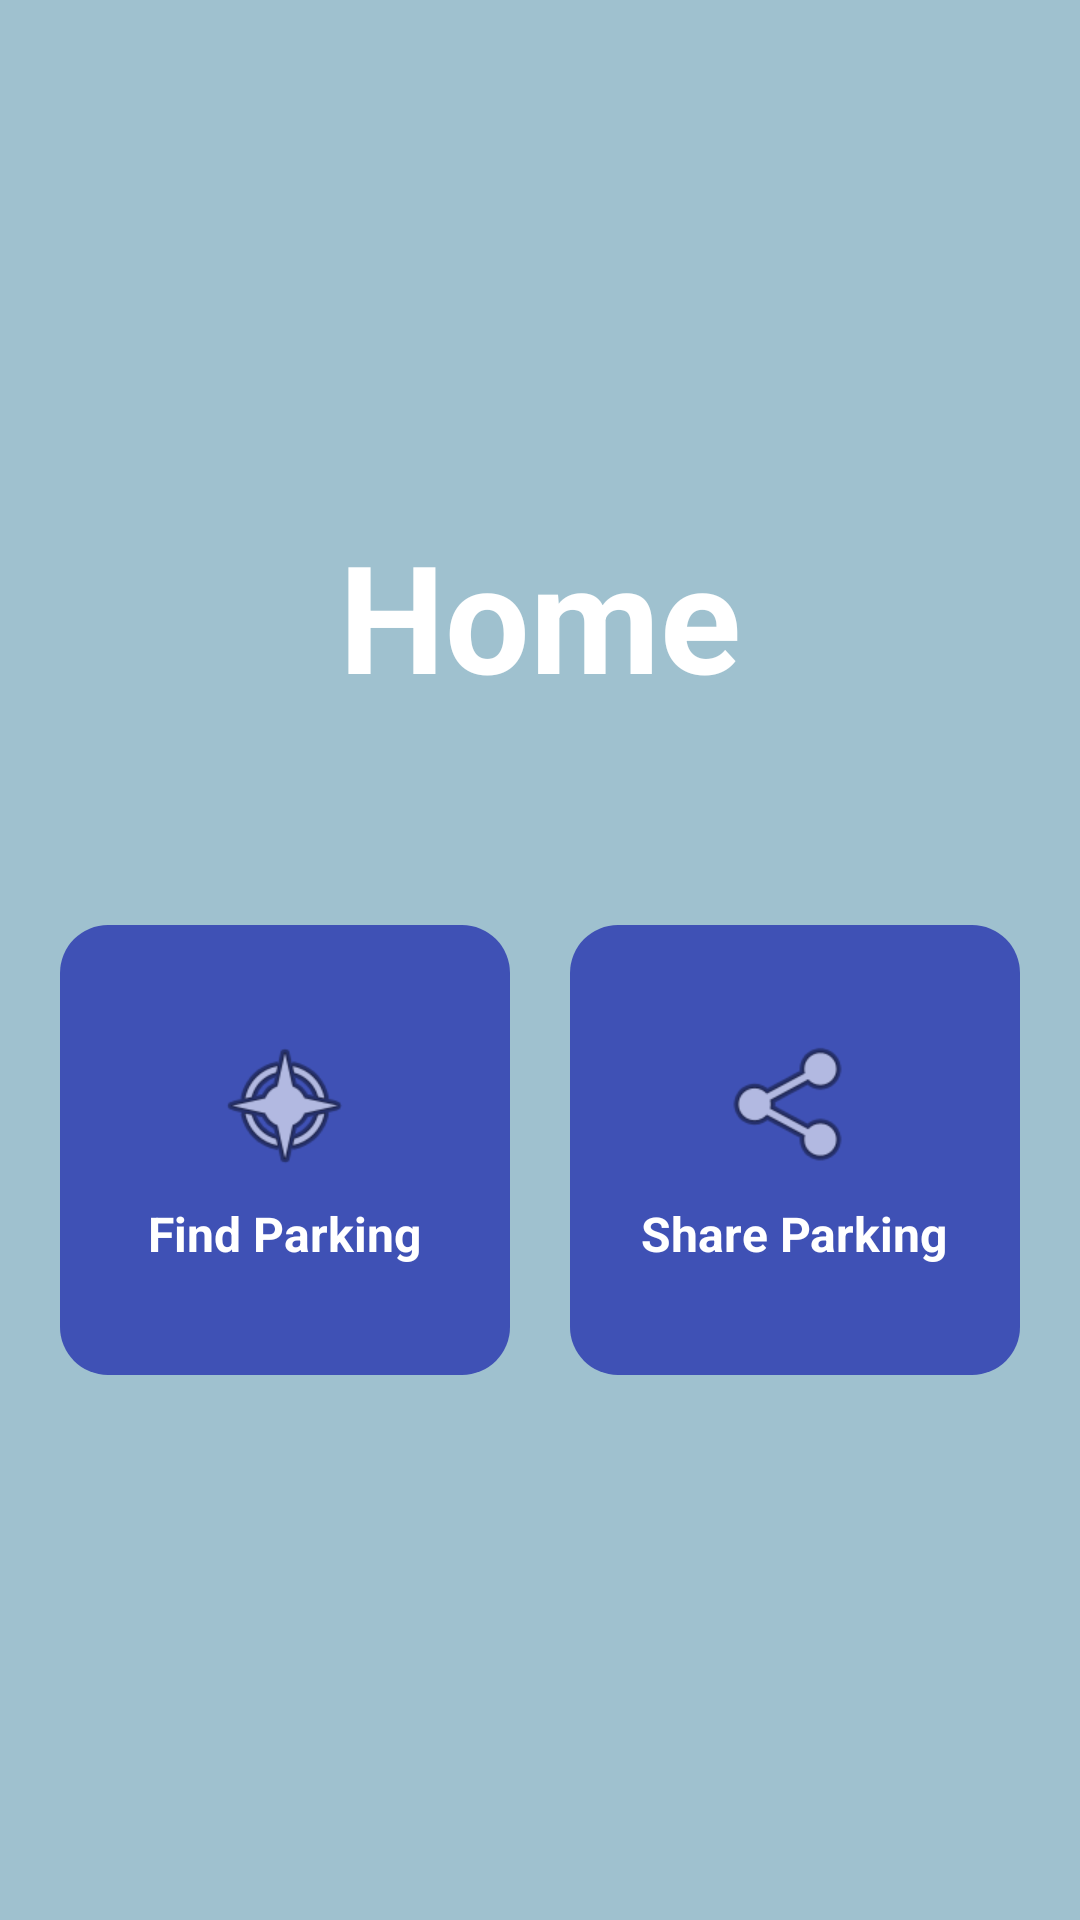

The Android layout XML behind this screen, and the referenced resources:
<!-- AndroidManifest.xml: application theme Theme.MyPark -->
<!-- res/layout/activity_home_page.xml -->
<?xml version="1.0" encoding="utf-8"?>
<LinearLayout xmlns:android="http://schemas.android.com/apk/res/android"
    android:id="@+id/main"
    android:layout_width="match_parent"
    android:layout_height="match_parent"
    android:background="#DE91B9C8"
    android:gravity="center"
    android:orientation="vertical"
    android:padding="20dp">

    
    <TextView
        android:id="@+id/title"
        android:layout_width="wrap_content"
        android:layout_height="wrap_content"
        android:layout_marginBottom="40dp"
        android:text="Home"
        android:textColor="#FFFFFF"
        android:textSize="50sp"
        android:textStyle="bold" />

    
    <LinearLayout
        android:layout_width="wrap_content"
        android:layout_height="wrap_content"
        android:orientation="horizontal"
        android:gravity="center"
        android:layout_marginTop="20dp">

        
        <LinearLayout
            android:id="@+id/btnFindParking"
            android:orientation="vertical"
            android:layout_width="150dp"
            android:layout_height="150dp"
            android:layout_margin="10dp"
            android:gravity="center"
            android:background="@drawable/homebutton"
            android:clickable="true"
            android:focusable="true">

            <ImageView
                android:layout_width="48dp"
                android:layout_height="48dp"
                android:src="@android:drawable/ic_menu_compass"
                android:contentDescription="Find Parking" />

            <TextView
                android:layout_width="wrap_content"
                android:layout_height="wrap_content"
                android:text="Find Parking"
                android:textColor="#FFFFFF"
                android:textSize="16sp"
                android:layout_marginTop="8dp"
                android:textStyle="bold" />
        </LinearLayout>

        
        <LinearLayout
            android:id="@+id/btnShareParking"
            android:orientation="vertical"
            android:layout_width="150dp"
            android:layout_height="150dp"
            android:layout_margin="10dp"
            android:gravity="center"
            android:background="@drawable/homebutton"
            android:clickable="true"
            android:focusable="true">

            <ImageView
                android:layout_width="48dp"
                android:layout_height="48dp"
                android:src="@android:drawable/ic_menu_share"
                android:contentDescription="Share Parking" />

            <TextView
                android:layout_width="wrap_content"
                android:layout_height="wrap_content"
                android:text="Share Parking"
                android:textColor="#FFFFFF"
                android:textSize="16sp"
                android:layout_marginTop="8dp"
                android:textStyle="bold" />
        </LinearLayout>

    </LinearLayout>

</LinearLayout>
<!-- resources referenced by this layout -->
<resources>
  <!-- drawable homebutton (drawable) -->
  <?xml version="1.0" encoding="utf-8"?>
  <shape xmlns:android="http://schemas.android.com/apk/res/android"
      android:shape="rectangle">
      <solid android:color="#3F51B5"/> 
      <corners android:radius="16dp"/> 
  </shape>
  <style name="Theme.MyPark" parent="Base.Theme.MyPark" />
  <style name="Base.Theme.MyPark" parent="Theme.Material3.DayNight.NoActionBar">
          
          
      </style>
</resources>
